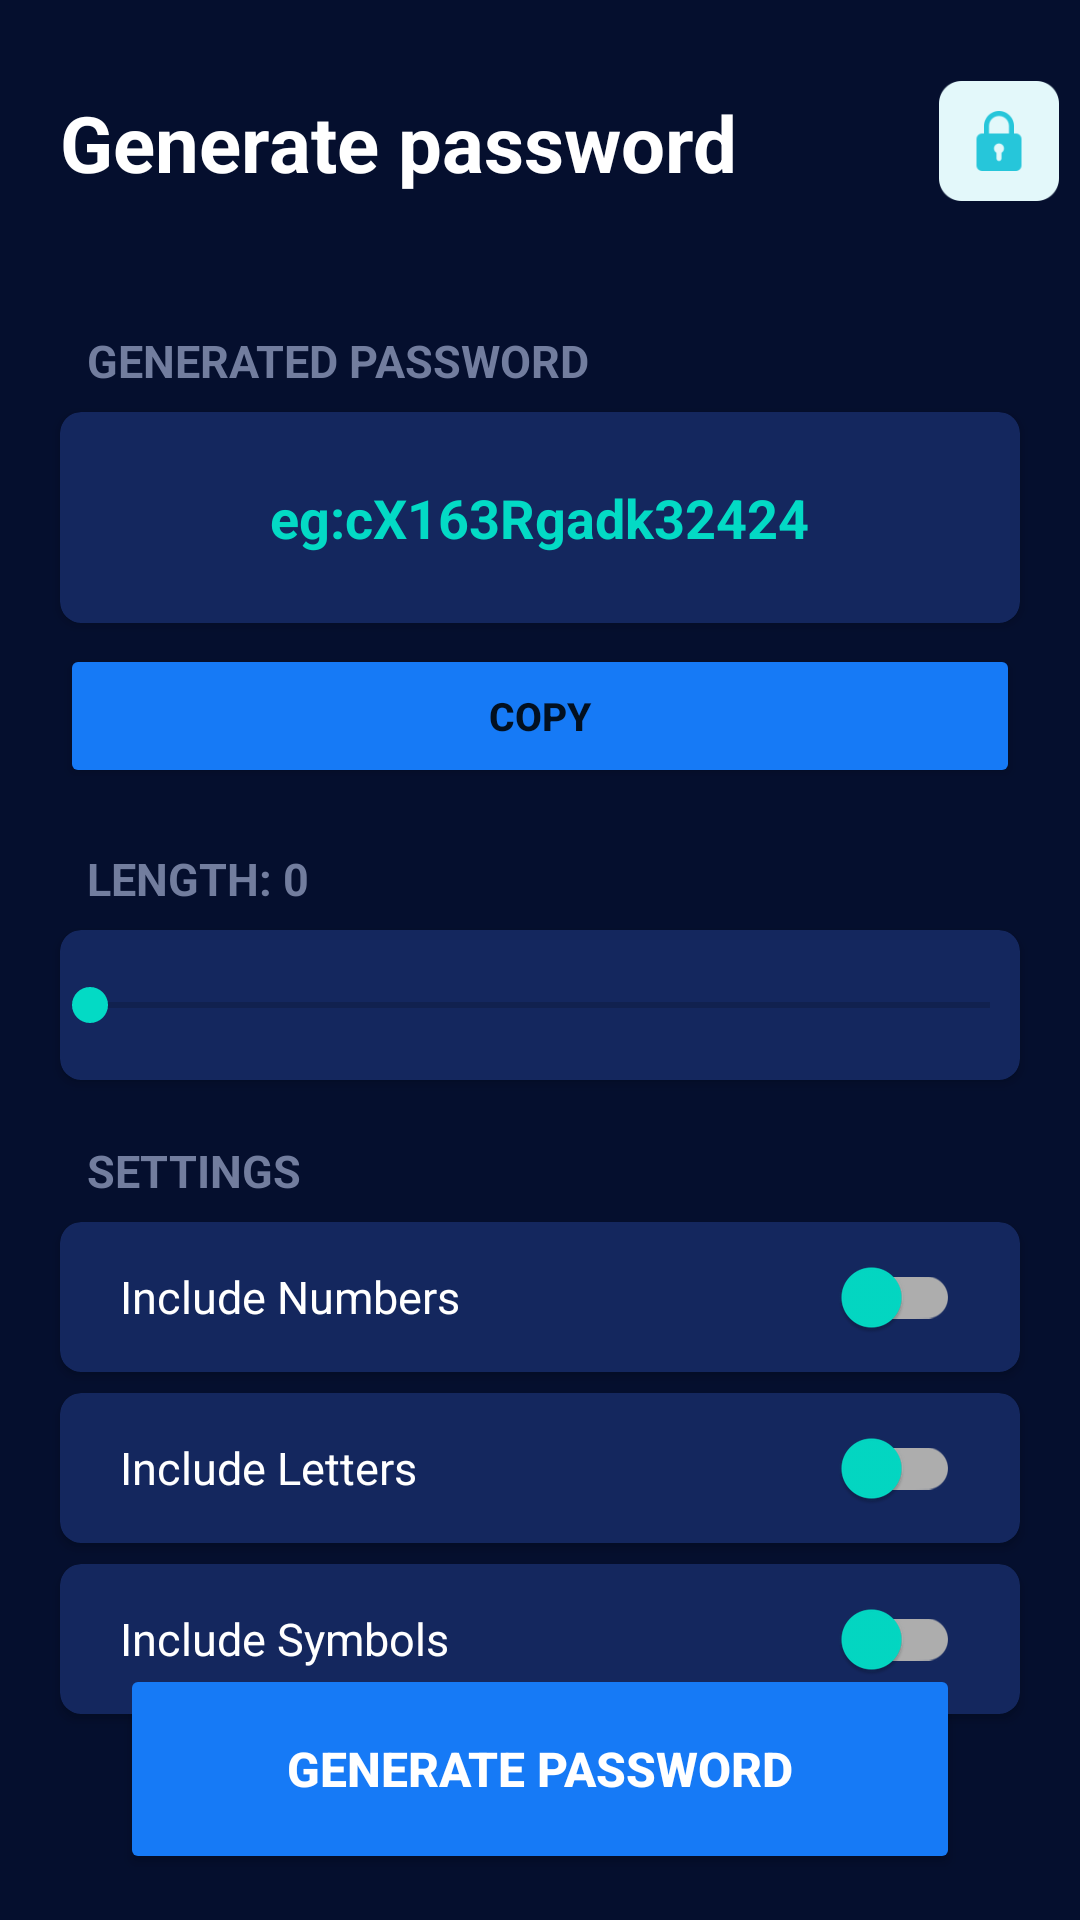

Android layout source for this screen:
<!-- AndroidManifest.xml: application theme Theme.Encrytpo -->
<!-- res/layout/activity_generate_password2.xml -->
<?xml version="1.0" encoding="utf-8"?>
<androidx.constraintlayout.widget.ConstraintLayout xmlns:android="http://schemas.android.com/apk/res/android"
    xmlns:app="http://schemas.android.com/apk/res-auto"
    xmlns:tools="http://schemas.android.com/tools"
    android:layout_width="match_parent"
    android:layout_height="match_parent"
    android:id="@+id/password_layout"
    android:background="@color/dark"
    tools:context=".GeneratePasswordActivity">

    <ImageView
        android:layout_width="40dp"
        android:layout_height="40dp"
        android:src="@drawable/generate_password_logo"
        android:layout_marginTop="27dp"
        android:layout_marginStart="60dp"
        app:layout_constraintEnd_toEndOf="parent"
        app:layout_constraintStart_toEndOf="@+id/headline"
        app:layout_constraintTop_toTopOf="parent" />

    <TextView
        android:id="@+id/headline"
        android:layout_width="wrap_content"
        android:layout_height="wrap_content"
        android:layout_marginStart="20dp"
        android:layout_marginTop="30dp"
        android:text="Generate password"
        android:textColor="@color/white"
        android:textSize="26sp"
        android:textStyle="bold"
        app:layout_constraintStart_toStartOf="parent"
        app:layout_constraintTop_toTopOf="parent" />

    <TextView
        android:id="@+id/textView"
        android:layout_width="wrap_content"
        android:layout_height="wrap_content"
        android:layout_marginStart="29dp"
        android:layout_marginTop="80dp"
        android:text="GENERATED PASSWORD"
        android:textColor="@color/grey"
        android:textSize="15sp"
        app:layout_constraintBottom_toTopOf="@id/password_CardView"
        android:textStyle="bold"
        app:layout_constraintStart_toStartOf="parent"
        app:layout_constraintTop_toTopOf="@id/headline" />

    <androidx.cardview.widget.CardView
        android:id="@+id/password_CardView"
        android:layout_width="match_parent"
        android:layout_height="wrap_content"
        android:layout_marginStart="20dp"
        android:layout_marginEnd="20dp"
        app:cardCornerRadius="7dp"
        android:layout_marginTop="7dp"
        android:backgroundTint="@color/dark_blue"
        app:layout_constraintEnd_toEndOf="parent"
        app:layout_constraintStart_toStartOf="parent"
        app:layout_constraintTop_toBottomOf="@+id/textView">


        <TextView
            android:id="@+id/genrated_password"
            android:layout_width="wrap_content"
            android:layout_height="wrap_content"
            android:text="eg:cX163Rgadk32424"
            android:padding="15dp"
            android:layout_margin="8dp"
            android:textSize="18sp"
            android:textAlignment="center"
            android:layout_gravity="center"
            android:textStyle="bold"
            android:textColor="@color/teal_200"/>




    </androidx.cardview.widget.CardView>

    <TextView
        android:id="@+id/length_heading"
        android:layout_width="wrap_content"
        android:layout_height="wrap_content"
        android:layout_marginStart="29dp"
        android:layout_marginTop="20dp"
        android:text="LENGTH: 0"
        android:textColor="@color/grey"
        android:textSize="15sp"
        android:textStyle="bold"
        app:layout_constraintStart_toStartOf="parent"
        app:layout_constraintTop_toBottomOf="@id/copy" />

    <androidx.cardview.widget.CardView
        android:id="@+id/length_CardView"
        android:layout_width="match_parent"
        android:layout_height="50dp"
        android:layout_marginStart="20dp"
        android:layout_marginEnd="20dp"
        app:cardCornerRadius="7dp"
        android:layout_marginTop="7dp"
        android:backgroundTint="@color/dark_blue"
        app:layout_constraintEnd_toEndOf="parent"
        app:layout_constraintStart_toStartOf="parent"
        app:layout_constraintTop_toBottomOf="@+id/length_heading">

        <SeekBar
            android:id="@+id/length_Seekbar"
            android:layout_width="match_parent"
            android:layout_height="wrap_content"
            android:thumbTint="@color/teal_200"
            android:progressTint="@color/teal_200"
            android:padding="10dp"
            android:layout_gravity="center"/>



    </androidx.cardview.widget.CardView>

    <TextView
        android:id="@+id/settings_heading"
        android:layout_width="wrap_content"
        android:layout_height="wrap_content"
        android:layout_marginStart="29dp"
        android:layout_marginTop="20dp"
        android:text="SETTINGS"
        android:textColor="@color/grey"
        android:textSize="15sp"
        android:textStyle="bold"
        app:layout_constraintStart_toStartOf="parent"
        app:layout_constraintTop_toBottomOf="@id/length_CardView" />

    <androidx.cardview.widget.CardView
        android:id="@+id/includeNum_CardView"
        android:layout_width="match_parent"
        android:layout_height="50dp"
        android:layout_marginStart="20dp"
        android:layout_marginEnd="20dp"
        app:cardCornerRadius="7dp"
        android:layout_marginTop="7dp"
        android:backgroundTint="@color/dark_blue"
        app:layout_constraintEnd_toEndOf="parent"
        app:layout_constraintStart_toStartOf="parent"
        app:layout_constraintTop_toBottomOf="@+id/settings_heading">


      <com.google.android.material.switchmaterial.SwitchMaterial
          android:id="@+id/includeNumbers"
          android:layout_width="match_parent"
          android:layout_height="match_parent"
          android:text="Include Numbers"
          android:textColor="@color/white"
          android:paddingStart="20dp"
          android:checked="false"
          android:paddingEnd="20dp"
          app:thumbTint="@color/teal_200"
          android:textSize="15sp" />




    </androidx.cardview.widget.CardView>
    <androidx.cardview.widget.CardView
        android:id="@+id/includeletter_CardView"
        android:layout_width="match_parent"
        android:layout_height="50dp"
        android:layout_marginStart="20dp"
        android:layout_marginEnd="20dp"
        app:cardCornerRadius="7dp"
        android:layout_marginTop="7dp"
        android:backgroundTint="@color/dark_blue"
        app:layout_constraintEnd_toEndOf="parent"
        app:layout_constraintStart_toStartOf="parent"
        app:layout_constraintTop_toBottomOf="@+id/includeNum_CardView">



        <com.google.android.material.switchmaterial.SwitchMaterial
            android:id="@+id/includeLetters"
            android:layout_width="match_parent"
            android:layout_height="match_parent"
            android:text="Include Letters"
            android:textColor="@color/white"
            android:paddingStart="20dp"
            android:checked="false"

            android:paddingEnd="20dp"
            app:thumbTint="@color/teal_200"
            android:textSize="15sp" />

    </androidx.cardview.widget.CardView>

    <androidx.cardview.widget.CardView
        android:id="@+id/includesymbol_CardView"
        android:layout_width="match_parent"
        android:layout_height="50dp"
        android:layout_marginStart="20dp"
        android:layout_marginEnd="20dp"
        app:cardCornerRadius="7dp"
        android:layout_marginTop="7dp"
        android:backgroundTint="@color/dark_blue"
        app:layout_constraintEnd_toEndOf="parent"
        app:layout_constraintStart_toStartOf="parent"
        app:layout_constraintTop_toBottomOf="@+id/includeletter_CardView">

        <com.google.android.material.switchmaterial.SwitchMaterial
            android:id="@+id/includeSymbols"
            android:layout_width="match_parent"
            android:layout_height="match_parent"
            android:text="Include Symbols"
            android:textColor="@color/white"
            android:paddingStart="20dp"
            android:checked="false"
            android:paddingEnd="20dp"
            app:thumbTint="@color/teal_200"
            android:textSize="15sp" />


    </androidx.cardview.widget.CardView>


    <Button
        android:id="@+id/generate_password_button"
        android:layout_width="0dp"
        android:layout_height="70dp"
        android:layout_marginStart="40dp"
        android:layout_marginEnd="40dp"
        android:layout_marginBottom="32dp"
        android:backgroundTint="@color/blue"
        android:text="GENERATE PASSWORD"
        android:textColor="@color/white"
        android:textSize="16sp"
        android:textStyle="bold"
        app:layout_constraintBottom_toBottomOf="parent"
        app:layout_constraintEnd_toEndOf="parent"
        app:layout_constraintStart_toStartOf="parent"
        app:layout_constraintTop_toBottomOf="@+id/includesymbol_CardView" />

    <Button
        android:id="@+id/copy"
        android:layout_width="0dp"
        android:layout_height="wrap_content"
        android:paddingStart="140dp"
        android:paddingEnd="140dp"
        android:layout_marginTop="7dp"
        android:text="@string/copy"
        android:textSize="13sp"
        android:layout_marginStart="20dp"
        android:layout_marginEnd="20dp"
        app:icon= "@drawable/ic_copy"
        android:textStyle="bold"
       app:layout_constraintTop_toBottomOf="@id/password_CardView"
        android:backgroundTint="@color/blue"
        app:layout_constraintBottom_toTopOf="@id/length_heading"
        app:layout_constraintEnd_toEndOf="parent"
        app:layout_constraintStart_toStartOf="parent" />



</androidx.constraintlayout.widget.ConstraintLayout>
<!-- resources referenced by this layout -->
<resources>
  <color name="blue">#167AF6</color>
  <color name="dark">#050F2E</color>
  <color name="dark_blue">#14275E</color>
  <color name="grey">#727D9E</color>
  <color name="teal_200">#FF03DAC5</color>
  <color name="white">#FFFFFFFF</color>
  <!-- drawable generate_password_logo: png bitmap (drawable, 2566 bytes) -->
  <string name="copy">Copy</string>
  <style name="Theme.Encrytpo" parent="Theme.MaterialComponents.DayNight.DarkActionBar">
          
          <item name="colorPrimary">@color/darker</item>
          <item name="colorPrimaryVariant">@color/black</item>
          <item name="colorOnPrimary">@color/white</item>
          
          <item name="colorSecondary">@color/teal_200</item>
          <item name="colorSecondaryVariant">@color/teal_700</item>
          <item name="colorOnSecondary">@color/black</item>
          
          <item name="android:statusBarColor" tools:targetApi="l">?attr/colorPrimaryVariant</item>
          
      </style>
  <color name="darker">#020A23</color>
  <color name="black">#FF000000</color>
  <color name="teal_700">#FF018786</color>
</resources>
